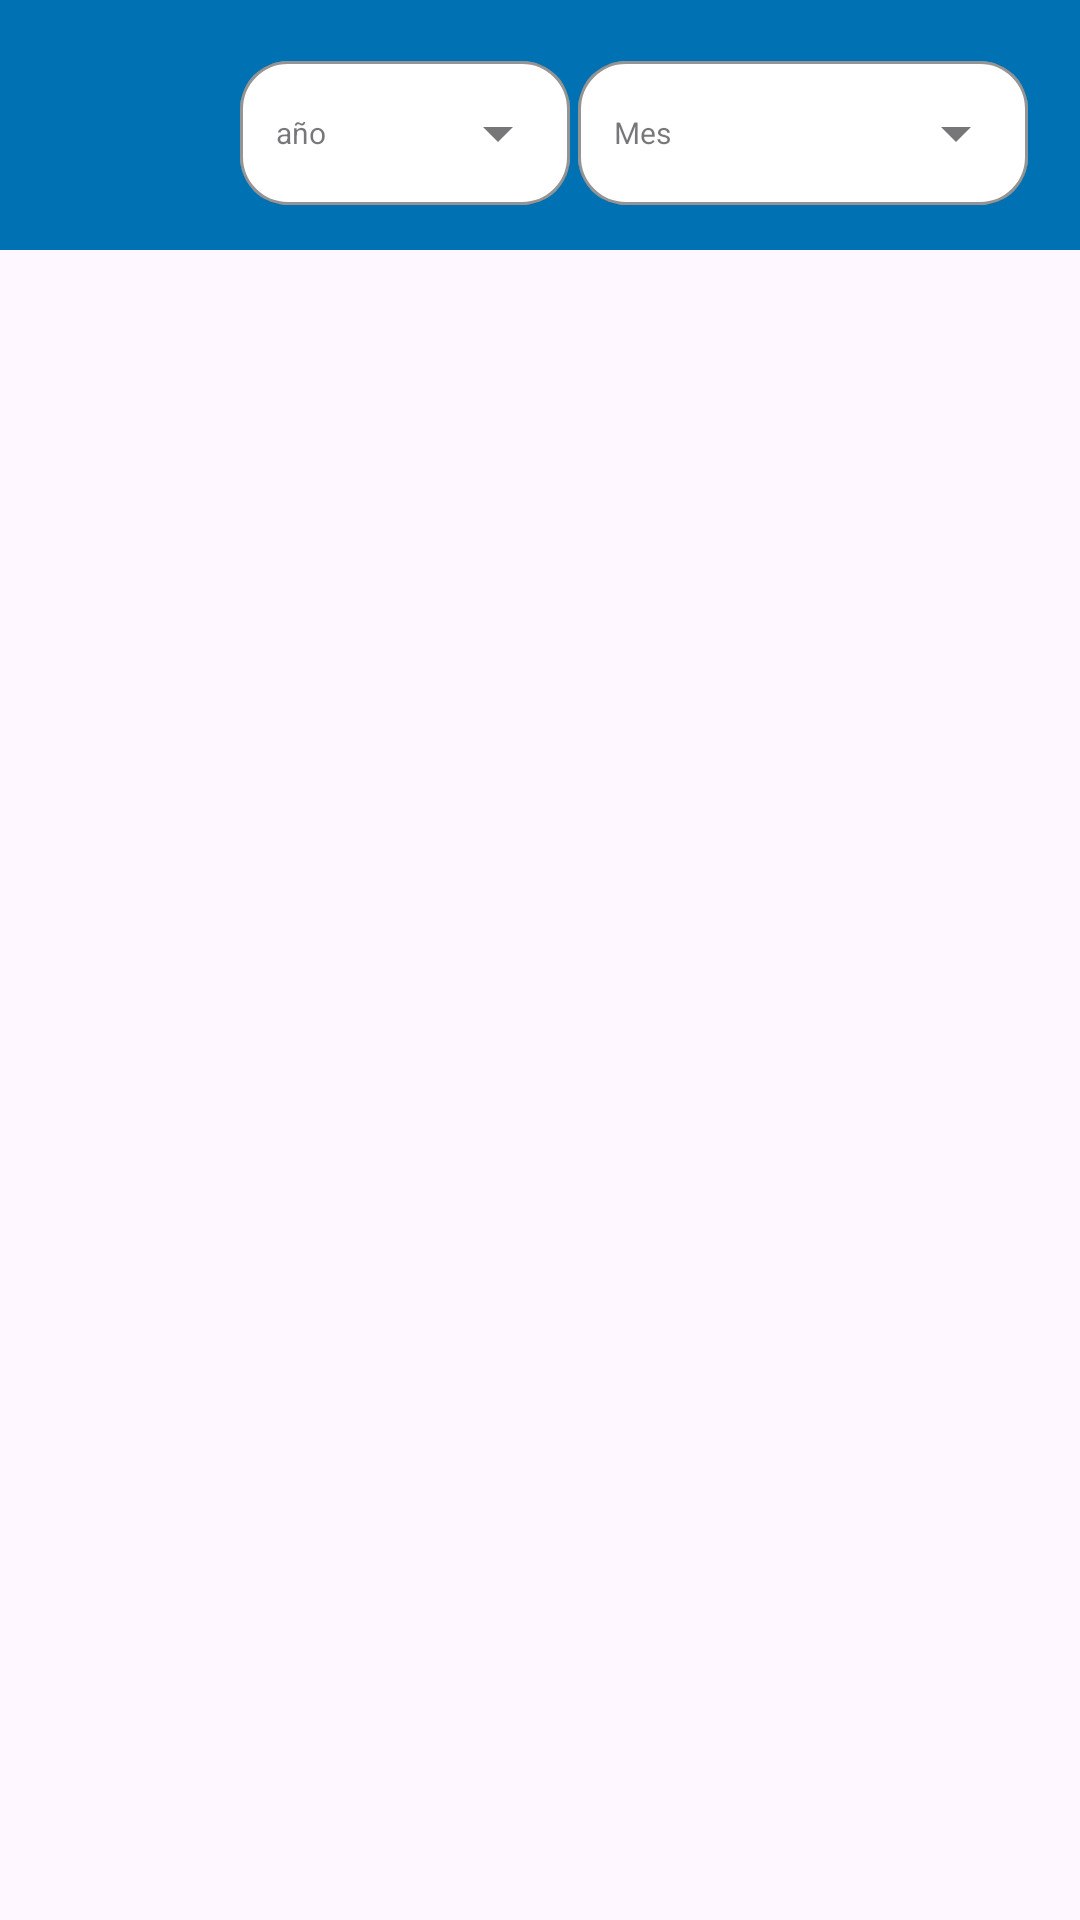

Write the Android layout XML for this screen, with the resource values it uses.
<!-- AndroidManifest.xml: application theme Theme.Citas -->
<!-- res/layout/activity_get_dates.xml -->
<?xml version="1.0" encoding="utf-8"?>
<LinearLayout xmlns:android="http://schemas.android.com/apk/res/android"
    xmlns:app="http://schemas.android.com/apk/res-auto"
    xmlns:tools="http://schemas.android.com/tools"
    android:id="@+id/main"
    android:layout_width="match_parent"
    android:layout_height="match_parent"
    android:orientation="vertical"
    tools:context=".ui.admin.managementUsers.ManageUsersActivity">

    <androidx.constraintlayout.widget.ConstraintLayout
        android:layout_width="match_parent"
        android:layout_height="wrap_content"
        android:orientation="horizontal"
        android:padding="15dp"
        android:background="@color/background">

        <ImageView
            android:id="@+id/ivBack"
            android:layout_width="45dp"
            android:layout_height="45dp"
            android:src="@drawable/ic_back"
            app:layout_constraintStart_toStartOf="parent"
            app:layout_constraintTop_toTopOf="parent"
            app:layout_constraintBottom_toBottomOf="parent"
            app:tint="@color/white" />


        <com.google.android.material.textfield.TextInputLayout
            style="@style/InputFieldOutlined"
            android:id="@+id/txtF"
            android:layout_marginStart="20dp"
            android:hint="año"
            android:layout_width="wrap_content"
            app:endIconMode="dropdown_menu"
            app:layout_constraintStart_toEndOf="@id/ivBack"
            app:layout_constraintBottom_toBottomOf="parent"
            >

            <AutoCompleteTextView
                android:id="@+id/spYear"
                android:paddingStart="12dp"
                android:layout_width="110dp"
                android:textAlignment="textStart"
                android:layout_height="match_parent"
                android:inputType="none"
                android:focusable="false"
                android:clickable="true"
                android:textSize="10sp"
                android:importantForAccessibility="no"/>
        </com.google.android.material.textfield.TextInputLayout>

        <com.google.android.material.textfield.TextInputLayout
            style="@style/InputFieldOutlined"
            android:hint="Mes"
            android:layout_width="wrap_content"
            app:endIconMode="dropdown_menu"
            app:layout_constraintEnd_toEndOf="parent"
            app:layout_constraintStart_toEndOf="@id/txtF"
            app:layout_constraintBottom_toBottomOf="parent"
            >

            <AutoCompleteTextView
                android:id="@+id/spMes"
                android:paddingStart="12dp"
                android:layout_width="150dp"
                android:textAlignment="textEnd"
                android:layout_height="match_parent"
                android:textSize="10sp"
                android:inputType="none"
                android:focusable="false"
                android:clickable="true"
                android:importantForAccessibility="no"/>
        </com.google.android.material.textfield.TextInputLayout>


    </androidx.constraintlayout.widget.ConstraintLayout>

    <androidx.recyclerview.widget.RecyclerView
        android:id="@+id/rvDates"
        android:layout_width="match_parent"
        android:layout_height="wrap_content"
        android:layout_marginTop="25dp"/>

</LinearLayout>
<!-- resources referenced by this layout -->
<resources>
  <color name="background">#0071B3</color>
  <color name="white">#FFFFFFFF</color>
  <style name="InputFieldOutlined" parent="Widget.MaterialComponents.TextInputLayout.OutlinedBox">
          <item name="endIconMode">custom</item>
          <item name="android:layout_width">match_parent</item>
          <item name="android:layout_height">wrap_content</item>
          <item name="android:layout_marginTop">10dp</item>
          <item name="boxStrokeColor">@color/divider</item>
          <item name="boxBackgroundColor">@android:color/white</item>
          <item name="boxCornerRadiusTopStart">16dp</item>
          <item name="boxCornerRadiusTopEnd">16dp</item>
          <item name="boxCornerRadiusBottomStart">16dp</item>
          <item name="boxCornerRadiusBottomEnd">16dp</item>
      </style>
  <style name="Theme.Citas" parent="Base.Theme.Citas" />
  <color name="divider">#1C1C1C</color>
  <style name="Base.Theme.Citas" parent="Theme.Material3.DayNight.NoActionBar">
          
          <item name="android:statusBarColor">@color/background</item>
          <item name="android:navigationBarColor">@color/background</item>
  
  
          
      </style>
</resources>
